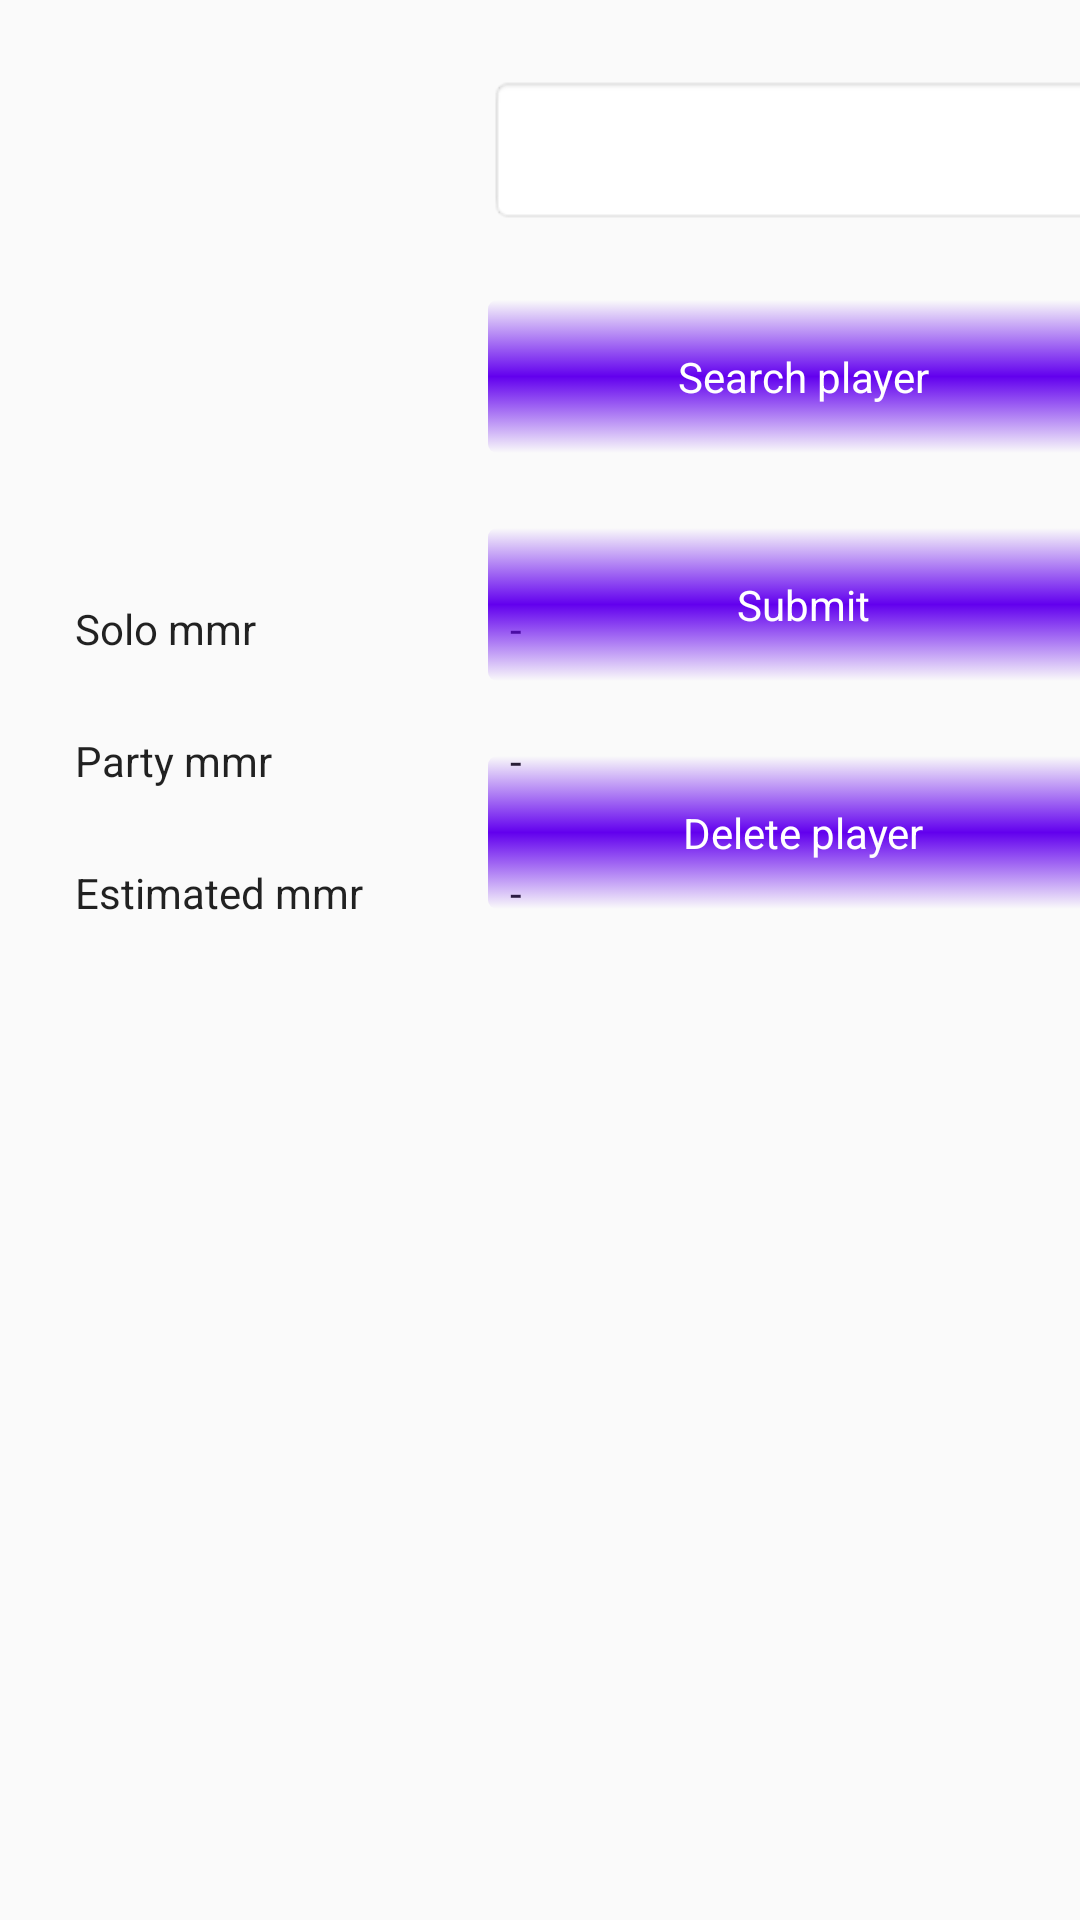

Android layout source for this screen:
<!-- AndroidManifest.xml: application theme AppTheme -->
<!-- res/layout/activity_add_player.xml -->
<?xml version="1.0" encoding="utf-8"?>
<androidx.constraintlayout.widget.ConstraintLayout xmlns:android="http://schemas.android.com/apk/res/android"
    xmlns:app="http://schemas.android.com/apk/res-auto"
    xmlns:tools="http://schemas.android.com/tools"
    android:layout_width="match_parent"
    android:layout_height="match_parent"
    tools:context=".ui.addPlayer.AddPlayerActivity">

    <ImageView
        android:id="@+id/playerIcon"
        style="@style/AppTheme.ImageView"
        android:layout_width="wrap_content"
        android:layout_height="wrap_content"
        app:layout_constraintStart_toStartOf="parent"
        app:layout_constraintTop_toTopOf="parent" />

    <TextView
        android:id="@+id/soloMmr"
        android:layout_width="wrap_content"
        android:layout_height="wrap_content"
        style="@style/AppTheme.TextViewDescription"
        android:text="@string/solo_mmr_et"
        app:layout_constraintStart_toStartOf="parent"
        app:layout_constraintTop_toBottomOf="@+id/playerIcon"
        />

    <TextView
        android:id="@+id/tvSoloMmr"
        android:layout_width="wrap_content"
        android:layout_height="wrap_content"
        style="@style/AppTheme.TextViewData"
        android:text="@string/data_et"
        app:layout_constraintStart_toEndOf="@+id/soloMmr"
        app:layout_constraintTop_toBottomOf="@+id/playerIcon"
        />


    <TextView
        android:id="@+id/textView4"
        android:layout_width="wrap_content"
        android:layout_height="wrap_content"
        style="@style/AppTheme.TextViewDescription"
        android:text="@string/party_mmr_et"
        app:layout_constraintStart_toStartOf="parent"
        app:layout_constraintTop_toBottomOf="@+id/soloMmr"
        />

    <TextView
        android:id="@+id/tvPartyMmr"
        android:layout_width="wrap_content"
        android:layout_height="wrap_content"
        style="@style/AppTheme.TextViewData"
        android:text="@string/data_et"
        app:layout_constraintStart_toEndOf="@+id/textView4"
        app:layout_constraintTop_toBottomOf="@+id/tvSoloMmr"
        />

    <TextView
        android:id="@+id/textView6"
        android:layout_width="wrap_content"
        android:layout_height="wrap_content"
        style="@style/AppTheme.TextViewDescription"
        android:text="@string/estimated_mmr_et"
        app:layout_constraintStart_toStartOf="parent"
        app:layout_constraintTop_toBottomOf="@+id/textView4"
        />

    <TextView
        android:id="@+id/tvEstimatedMmr"
        android:layout_width="wrap_content"
        android:layout_height="wrap_content"
        style="@style/AppTheme.TextViewData"
        android:text="@string/data_et"
        app:layout_constraintStart_toEndOf="@+id/textView6"
        app:layout_constraintTop_toBottomOf="@+id/tvPartyMmr"
        />

    <EditText
        android:id="@+id/etPlayerId"
        style="@style/AppTheme.EditText"
        android:layout_width="wrap_content"
        android:layout_height="wrap_content"
        app:layout_constraintEnd_toEndOf="parent"
        app:layout_constraintStart_toEndOf="@+id/playerIcon"
        app:layout_constraintTop_toTopOf="parent" />

    <Button
        android:id="@+id/btFetchPlayer"
        style="@style/AppTheme.Button"
        android:layout_width="0dp"
        android:layout_height="wrap_content"
        android:text="@string/search_bt"
        app:layout_constraintTop_toBottomOf="@+id/etPlayerId"
        app:layout_constraintEnd_toEndOf="@+id/etPlayerId"
        app:layout_constraintStart_toStartOf="@+id/etPlayerId" />

    <Button
        android:id="@+id/btSubmit"
        style="@style/AppTheme.Button"
        android:layout_width="0dp"
        android:layout_height="wrap_content"
        android:text="@string/bt_submit"
        app:layout_constraintTop_toBottomOf="@id/btFetchPlayer"
        app:layout_constraintEnd_toEndOf="@+id/btFetchPlayer"
        app:layout_constraintStart_toStartOf="@+id/btFetchPlayer" />

    <Button
        android:id="@+id/btDelete"
        style="@style/AppTheme.Button"
        android:layout_width="0dp"
        android:layout_height="wrap_content"
        android:text="@string/bt_delete_player"
        app:layout_constraintTop_toBottomOf="@+id/btSubmit"
        app:layout_constraintEnd_toEndOf="@+id/btSubmit"
        app:layout_constraintStart_toStartOf="@+id/btSubmit" />

</androidx.constraintlayout.widget.ConstraintLayout>
<!-- resources referenced by this layout -->
<resources>
  <string name="bt_delete_player">Delete player</string>
  <string name="bt_submit">Submit</string>
  <string name="data_et">-</string>
  <string name="estimated_mmr_et">Estimated mmr</string>
  <string name="party_mmr_et">Party mmr</string>
  <string name="search_bt">Search player</string>
  <string name="solo_mmr_et">Solo mmr</string>
  <style name="AppTheme.Button">
          <item name="android:layout_marginTop">@dimen/spacing_default</item>
          <item name="android:paddingLeft">@dimen/spacing_medium</item>
          <item name="android:paddingRight">@dimen/spacing_medium</item>
          <item name="android:paddingTop">@dimen/spacing_medium</item>
          <item name="android:paddingBottom">@dimen/spacing_medium</item>
          <item name="android:background">@drawable/bt</item>
          <item name="android:textColor">@android:color/primary_text_dark</item>
      </style>
  <style name="AppTheme.EditText" parent="Widget.AppCompat.EditText">
          <item name="android:layout_marginLeft">@dimen/spacing_default</item>
          <item name="android:layout_marginTop">@dimen/spacing_default</item>
          <item name="android:minHeight">50dp</item>
          <item name="android:layout_marginRight">@dimen/spacing_default</item>
          <item name="android:ems">10</item>
          <item name="android:inputType">number</item>
          <item name="android:textSize">18sp</item>
          <item name="android:textAppearance">@style/TextAppearance.AppCompat.Small</item>
          <item name="android:padding">8dp</item>
          <item name="android:background">@android:drawable/editbox_background_normal</item>
      </style>
  <style name="AppTheme.ImageView">
          <item name="android:layout_marginLeft">@dimen/spacing_default</item>
          <item name="android:layout_marginTop">@dimen/spacing_default</item>
          <item name="android:minHeight">150dp</item>
          <item name="android:minWidth">150dp</item>
          <item name="android:scaleType">fitXY</item>
      </style>
  <style name="AppTheme.TextViewData">
          <item name="android:layout_marginLeft">@dimen/spacing_default</item>
          <item name="android:layout_marginTop">@dimen/spacing_default</item>
      </style>
  <style name="AppTheme.TextViewDescription">
          <item name="android:layout_marginLeft">@dimen/spacing_default</item>
          <item name="android:layout_marginTop">@dimen/spacing_default</item>
          <item name="android:minWidth">120dp</item>
      </style>
  <style name="AppTheme" parent="Theme.AppCompat.Light.NoActionBar">
          
          <item name="colorPrimary">@color/colorPrimary</item>
          <item name="colorPrimaryDark">@color/colorPrimaryDark</item>
          <item name="colorAccent">@color/colorAccent</item>
      </style>
  <dimen name="spacing_default">25dp</dimen>
  <dimen name="spacing_medium">16dp</dimen>
  <!-- not gathered from this repository: default colours our renderer supplied (Android Studio template values) -->
  <color name="colorPrimary">#FF6200EE</color>
  <color name="colorPrimaryDark">#FF3700B3</color>
  <color name="colorAccent">#FF03DAC5</color>
</resources>
